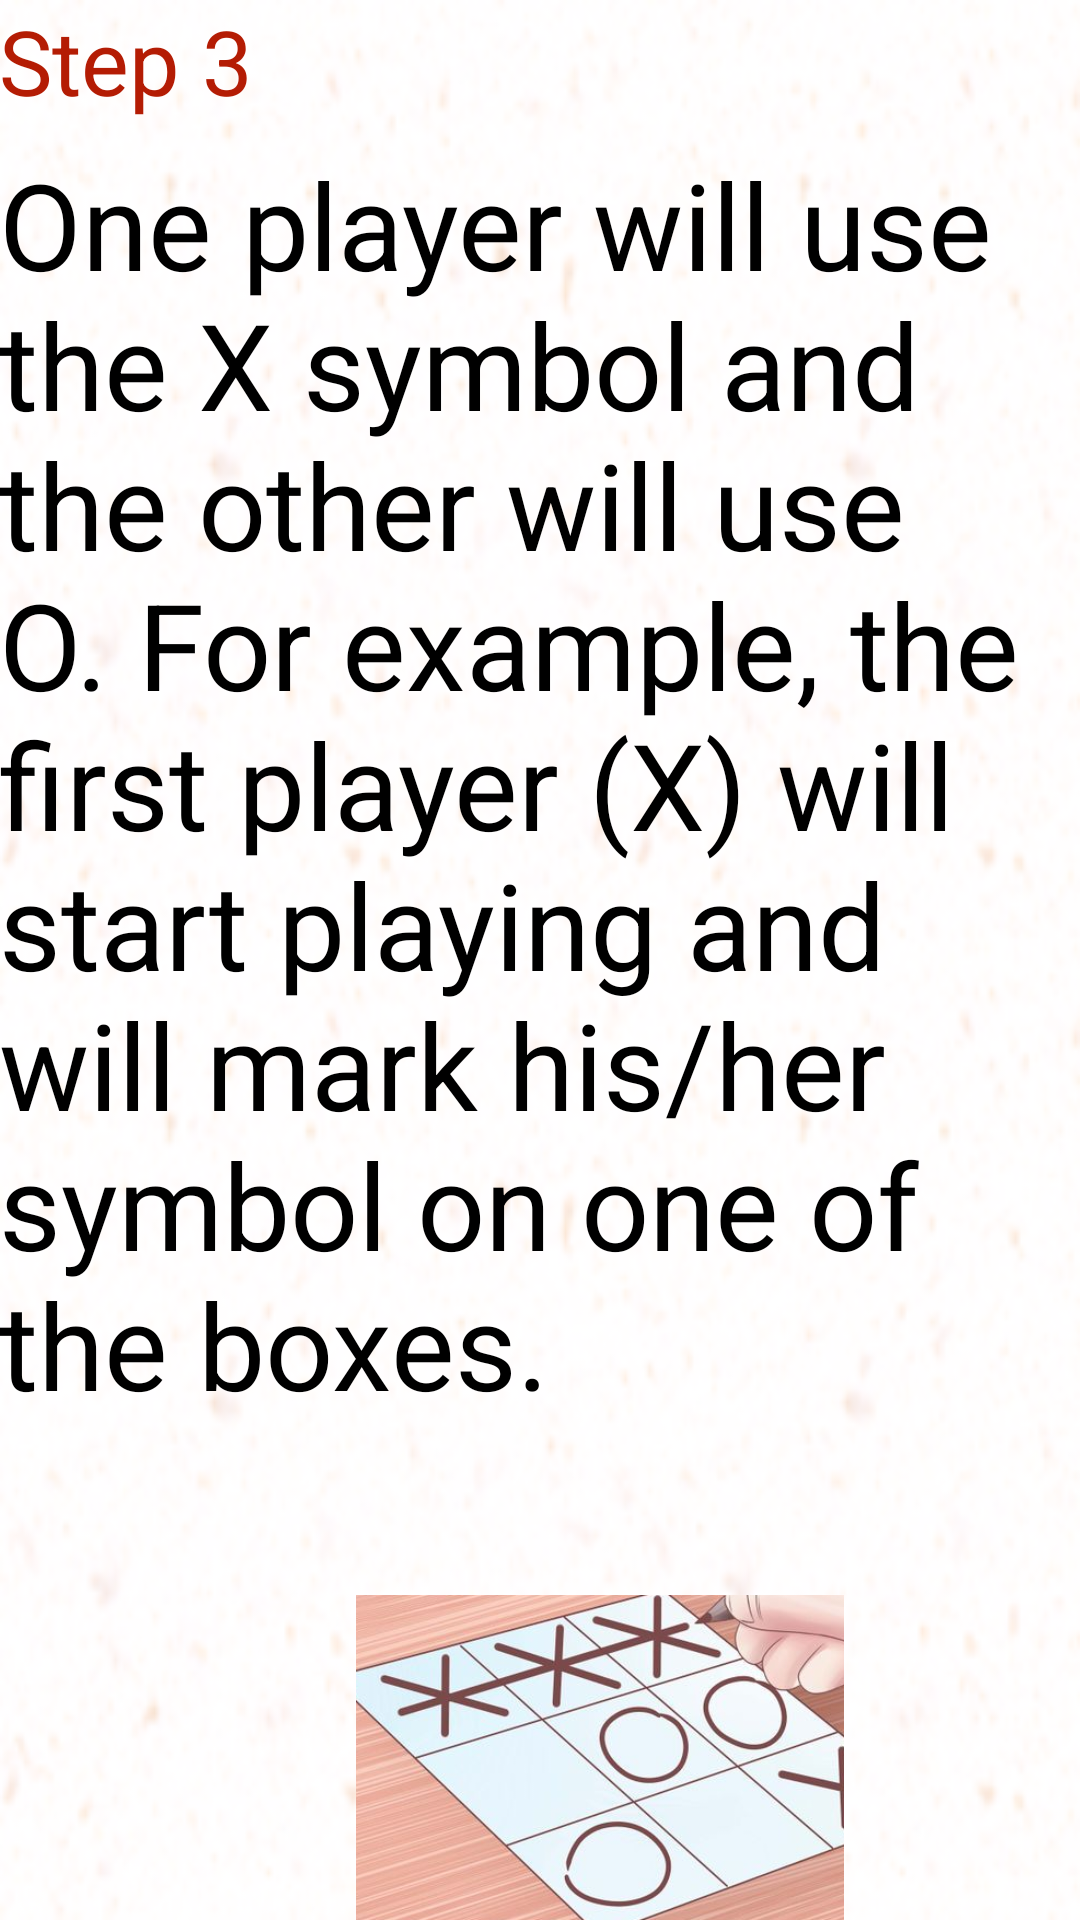

Write the Android layout XML for this screen, with the resource values it uses.
<!-- AndroidManifest.xml: application theme AppTheme -->
<!-- res/layout/activity_instruction3.xml -->
<?xml version="1.0" encoding="utf-8"?>
<RelativeLayout xmlns:android="http://schemas.android.com/apk/res/android"
    xmlns:app="http://schemas.android.com/apk/res-auto"
    xmlns:tools="http://schemas.android.com/tools"
    android:id="@+id/activity_instruction3"
    android:layout_width="match_parent"
    android:layout_height="match_parent"
    android:paddingBottom="@dimen/activity_vertical_margin"
    android:paddingLeft="@dimen/activity_horizontal_margin"
    android:paddingRight="@dimen/activity_horizontal_margin"
    android:paddingTop="@dimen/activity_vertical_margin"
    tools:context="com.ttt.tictactoegame.instruction3"
    android:background="@drawable/mainbg">


    <TextView
        android:text="Step 3"
        android:layout_width="wrap_content"
        android:layout_height="wrap_content"
        android:layout_marginBottom="147dp"
        android:id="@+id/step1"
        android:fontFamily="arial"

        android:textColor="#b41c04"
        android:textSize="30sp"

        android:layout_alignParentStart="true" />

    <TextView
        android:text="@string/step2"
        android:layout_width="wrap_content"
        android:layout_height="wrap_content"
        android:id="@+id/step1ins"
        android:fontFamily="arial"

        android:textColor="#000"
        android:textSize="40sp"
        android:layout_marginTop="48dp"
        android:textColorHighlight="#000"
        android:layout_alignParentTop="true"
        android:layout_alignParentStart="true" />

    <ImageView
        android:layout_width="wrap_content"
        android:layout_height="wrap_content"
        app:srcCompat="@drawable/step3"
        android:id="@+id/imageView"
        android:layout_marginTop="57dp"
        android:layout_below="@+id/step1ins"
        android:layout_alignParentStart="true"
        android:layout_marginStart="40dp" />

    <Button
        android:text="done"
        android:layout_width="wrap_content"
        android:layout_height="wrap_content"
        android:id="@+id/btndone"
        android:layout_marginTop="24dp"
        android:layout_below="@+id/imageView"
        android:layout_alignEnd="@+id/imageView" />

</RelativeLayout>
<!-- resources referenced by this layout -->
<resources>
  <!-- drawable mainbg: png bitmap (drawable, 107480 bytes) -->
  <!-- drawable step3: png bitmap (drawable, 191672 bytes) -->
  <string name="step2">One player will use the X symbol and the other will use O. For example, the first player (X) will start playing and will mark his/her symbol on one of the boxes.</string>
  <style name="AppTheme" parent="Theme.AppCompat.Light.DarkActionBar">
          
          <item name="colorPrimary">@color/colorPrimary</item>
          <item name="colorPrimaryDark">@color/colorPrimaryDark</item>
          <item name="colorAccent">@color/colorAccent</item>
      </style>
  <!-- not gathered from this repository: default colours our renderer supplied (Android Studio template values) -->
  <color name="colorPrimary">#FF6200EE</color>
  <color name="colorPrimaryDark">#FF3700B3</color>
  <color name="colorAccent">#FF03DAC5</color>
</resources>
